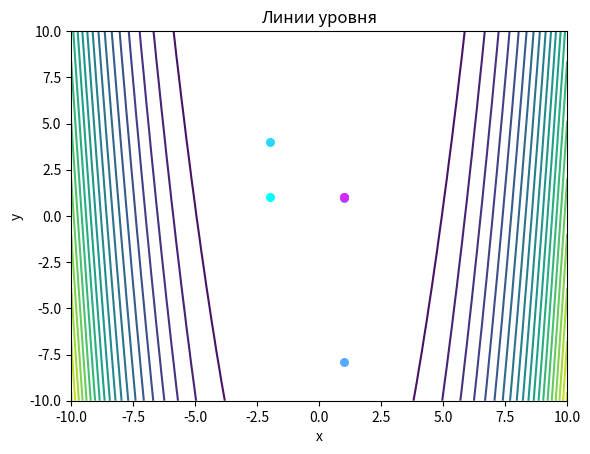
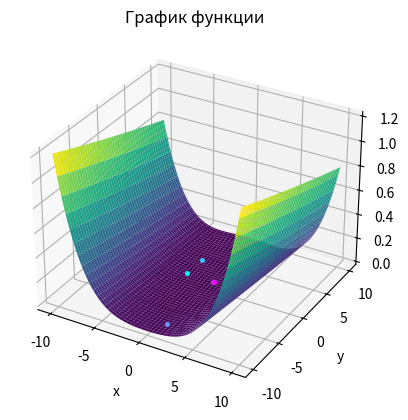

The matplotlib source for these figures, in order:
import numpy as np
from sympy import Symbol, lambdify, parsing
from scipy.optimize import minimize
import matplotlib.pyplot as plt
from matplotlib.colors import Normalize


# Реализация одномерного поиска (дихотомии)
def dichotomy(fun, x0, grad, _, eps=1e-6):
    l = eps
    r = 100
    delta = eps / 2

    def foo(xi): return [x0[i] - xi * grad[i] for i in range(len(x0))]

    while r - l >= eps:
        x1 = (l + r - delta) / 2
        x2 = (l + r + delta) / 2
        if fun(foo(x1)) >= fun(foo(x2)):
            l = x1
        else:
            r = x2

    return (r + l) / 2


# Реализация одномерного поиска по правилу Вольфе
def wolfe(fun, x0, delta, grad, c1=1e-4, c2=0.9, iterations=100):
    alpha, alpha_min, alpha_max = 1.0, 0.0, np.inf
    f_value, grad_value = fun(x0), grad(x0)
    delta = -delta

    for i in range(iterations):
        x_next = x0 + alpha * delta
        f_value_next = fun(x_next)
        if f_value_next <= f_value + c1 * alpha * np.dot(grad_value, delta):
            if np.dot(grad(x_next), delta) >= c2 * np.dot(grad_value, delta):
                break
            else:
                alpha_min, alpha = alpha, (alpha_min + alpha_max) / 2
        else:
            alpha_max, alpha = alpha, (alpha_min + alpha_max) / 2
        alpha /= 2

    return alpha


methods = {
    'constant': lambda *args: 1,  # Основное задание 1
    'dichotomy': dichotomy,  # Основное задание 2
    'wolfe': wolfe  # Дополнительное задание 1
}


# Реализация метода Ньютона
def newton_method(fun, x0, grad, hess, eps=1e-6, method='constant', callback=None):
    assert method in methods.keys()

    method = methods[method]
    count_iteration = count_fun = count_grad = count_hess = 0

    def cnt_fun(vec):
        nonlocal count_fun
        count_fun += 1
        return fun(vec)

    def cnt_grad(vec):
        nonlocal count_grad
        count_grad += 1
        return grad(vec)

    def cnt_hess(vec):
        nonlocal count_hess
        count_hess += 1
        return hess(vec)

    while True:
        count_iteration += 1

        if callback:
            callback(x0)

        gradient = cnt_grad(x0)
        inverse_hessian_matrix = np.linalg.inv(cnt_hess(x0))
        delta = inverse_hessian_matrix.dot(np.transpose(gradient))
        x_prev, x0 = x0, x0 - method(cnt_fun, x0, delta, cnt_grad) * delta

        if np.linalg.norm(delta) < eps or np.linalg.norm(x0 - x_prev) < eps:
            return {
                'x': [*x0],
                'f': cnt_fun(x0),
                'count_iteration': count_iteration,
                'count_fun': count_fun - 1,
                'count_grad': count_grad,
                'count_hess': count_hess
            }


# Основное задание 3. scipy.optimize: Метод Newton-CG и квазиньютоновский метод BFGS
def scipy_newton_method(fun, x0, jac, eps=1e-6, method='Newton-CG', callback=None):
    assert method in ('Newton-CG', 'BFGS')
    return minimize(fun, x0, jac=jac, tol=eps, method=method, callback=callback)


# Построение линий уровня
def create_level_lines(xs, surface_func, bounds=(-10, 10), num=100):
    fig = plt.figure()
    xgrid, ygrid = np.meshgrid(np.linspace(bounds[0], bounds[1], num), np.linspace(bounds[0], bounds[1], num))
    axes = fig.add_subplot(111)

    axes.set_title('Линии уровня')
    axes.set_xlabel('x')
    axes.set_ylabel('y')

    norm = Normalize(vmin=0, vmax=len(xs))

    for i in range(len(xs)):
        color = plt.cm.cool(norm(i))
        plt.scatter(*xs[i], s=30, color=color)
    axes.contour(xgrid, ygrid, surface_func([xgrid, ygrid]), levels=20, cmap='viridis')


# Построение графика функции
def create_surface(xs, fs, surface_func, borders=(-10, 10), num=100):
    fig = plt.figure()
    ax = fig.add_subplot(111, projection='3d')

    X, Y = np.meshgrid(np.linspace(borders[0], borders[1], num), np.linspace(borders[0], borders[1], num))
    Z = surface_func(np.array([X, Y]))
    ax.plot_surface(X, Y, Z, cmap='viridis')

    ax.set_title('График функции')
    ax.set_xlabel('x')
    ax.set_ylabel('y')
    ax.set_zlabel('f')

    colors = np.linspace(0, 1, len(xs))
    for i in range(len(xs)):
        ax.plot(*xs[i], fs[i], '.', label='top', zorder=4, markersize=5, c=plt.cm.cool(colors[i]))


if __name__ == '__main__':
    x, y = Symbol('x'), Symbol('y')
    parse = '(1 - x)**2 + 100 * (y - x**2)**2'  # Функция Розенброка
    # parse = '-cos(x) * cos(y) * exp(-((x - pi)**2 + (y - pi)**2))' # Функция Изома
    # parse = '(x**2 + y - 11)**2 + (x + y**2 - 7)**2'  # Функция Химмельблау
    foo = parsing.parse_expr(parse)

    x_value, f_value = [], []
    f = lambdify((x, y), foo)

    f_x = lambdify((x, y), foo.diff(x))
    f_y = lambdify((x, y), foo.diff(y))

    f_x_x = lambdify((x, y), foo.diff(x).diff(x))
    f_x_y = lambdify((x, y), foo.diff(x).diff(y))
    f_y_x = lambdify((x, y), foo.diff(y).diff(x))
    f_y_y = lambdify((x, y), foo.diff(y).diff(y))

    def fun(vec): return f(*vec)
    def fun_jac(vec): return np.array([f_x(*vec), f_y(*vec)])
    def fun_hess(vec): return np.array([[f_x_x(*vec), f_x_y(*vec)], [f_y_x(*vec), f_y_y(*vec)]])
    def callback(hist): x_value.append(hist), f_value.append(fun(hist))

    result = newton_method(fun, np.array([-2, 1]), fun_jac, fun_hess, eps=1e-6, method='constant', callback=callback)
    # result = scipy_newton_method(fun, np.array([-4, 0]), jac=fun_jac, eps=1e-6, method='BFGS', callback=callback)

    print(result)

    if x_value and f_value:
        create_level_lines(x_value, lambda vec: fun(vec))
        create_surface(x_value, f_value, lambda vec: fun(vec))
        plt.show()
